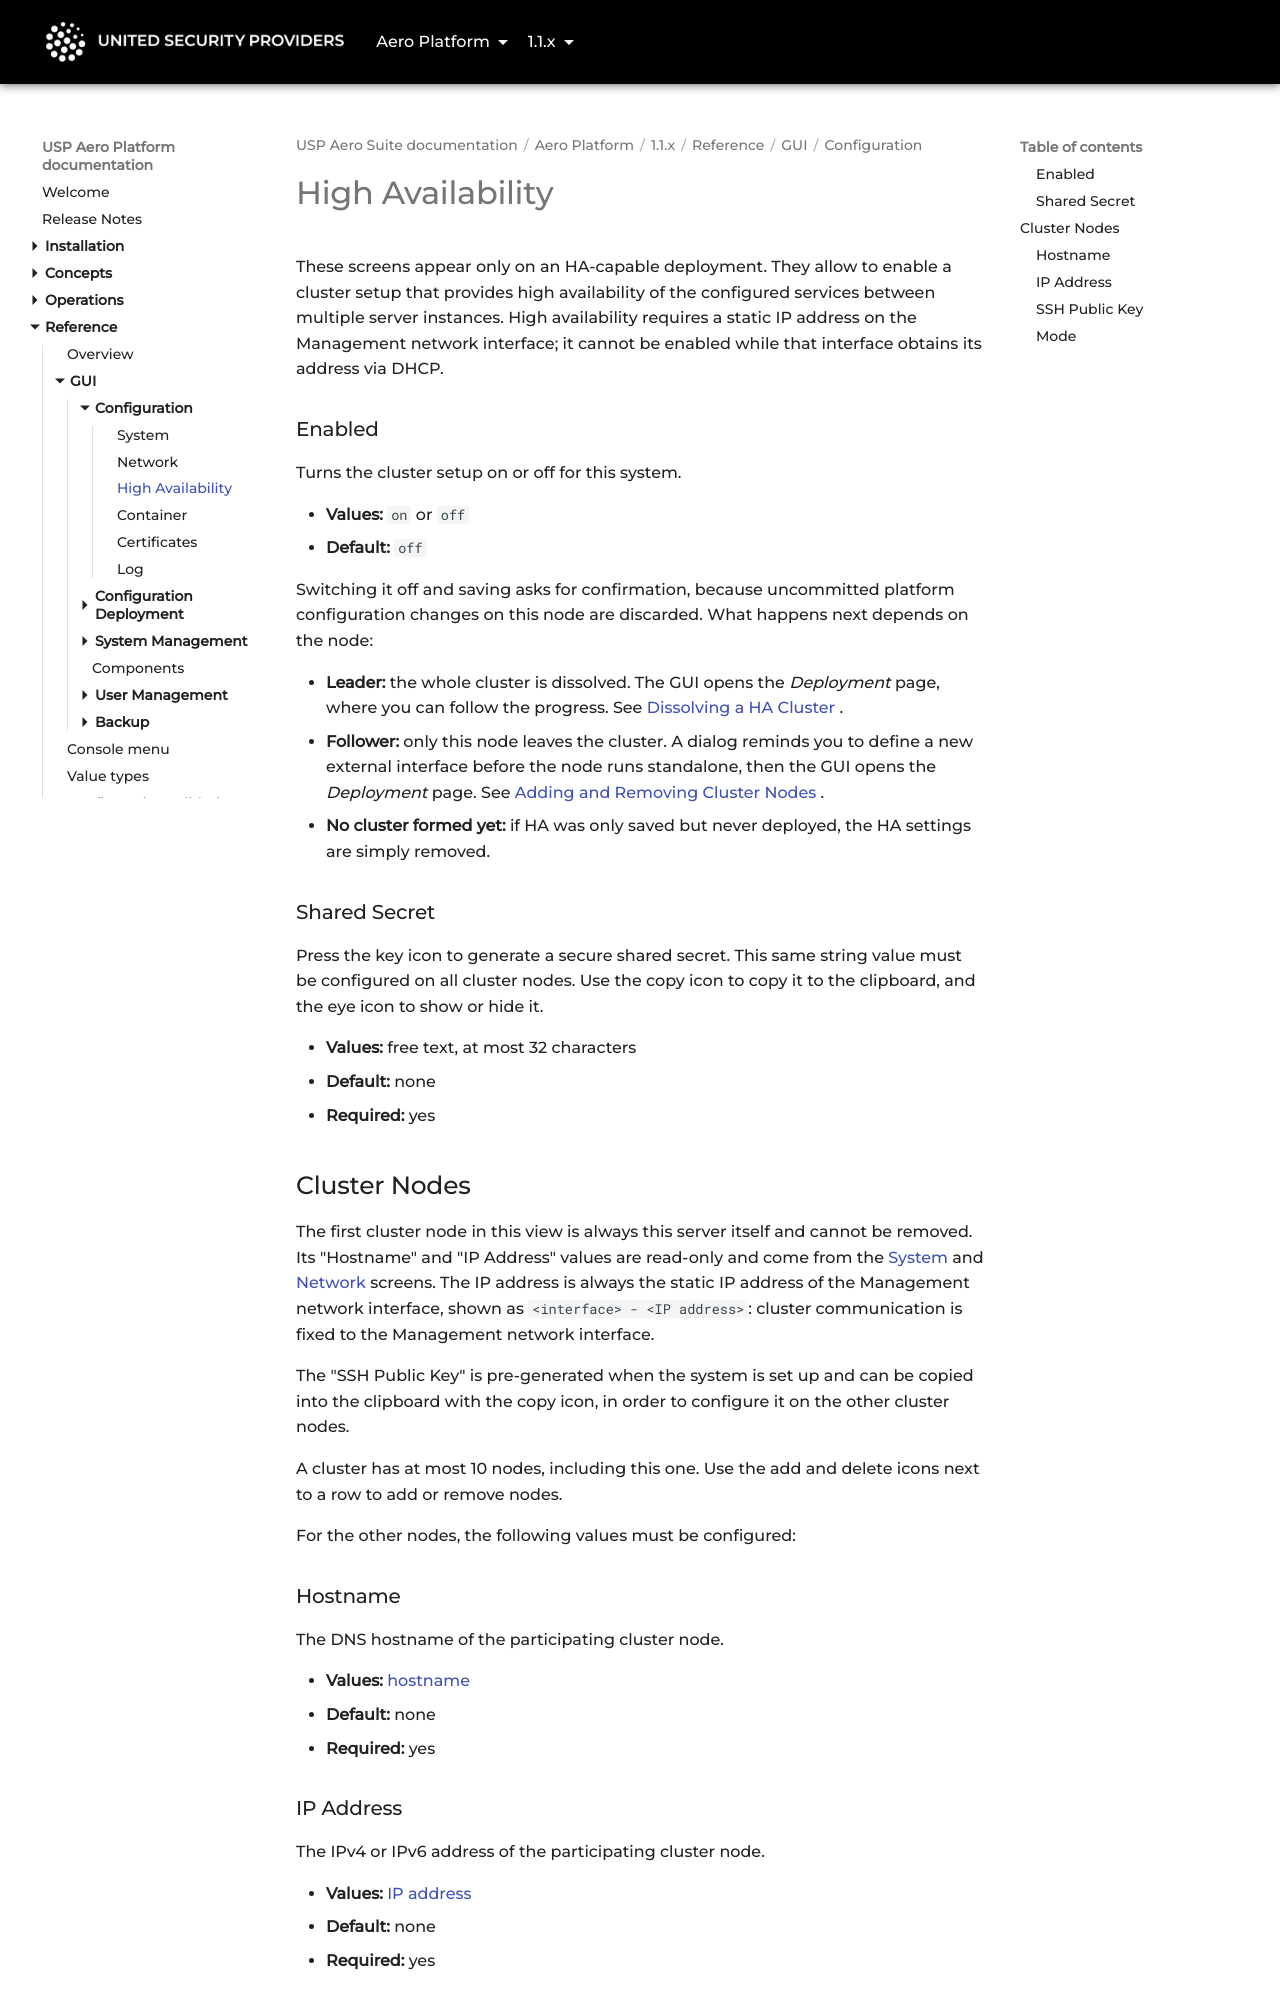

repository: united-security-providers/usp-aero · page: platform/1.1.x/reference/gui/configuration/high-availability/index.html · generator: mkdocs

---
title: "High Availability"
weight: 30
---

# High Availability

These screens appear only on an HA-capable deployment. They allow to enable a cluster setup that
provides high availability of the configured services between multiple server instances. High
availability requires a static IP address on the Management network interface; it cannot be enabled while
that interface obtains its address via DHCP.

### Enabled {#enabled}

Turns the cluster setup on or off for this system.

- **Values:** `on` or `off`
- **Default:** `off`

Switching it off and saving asks for confirmation, because uncommitted platform configuration changes on this node
are discarded. What happens next depends on the node:

- **Leader:** the whole cluster is dissolved. The GUI opens the *Deployment* page, where you can follow the
  progress. See [Dissolving a HA Cluster](../../../operations/ha/uncluster).
- **Follower:** only this node leaves the cluster. A dialog reminds you to define a new external interface before
  the node runs standalone, then the GUI opens the *Deployment* page. See
  [Adding and Removing Cluster Nodes](../../../operations/ha/add-remove-nodes).
- **No cluster formed yet:** if HA was only saved but never deployed, the HA settings are simply removed.

### Shared Secret {#sharedSecret}

Press the key icon to generate a secure shared secret. This same string value must be configured on
all cluster nodes. Use the copy icon to copy it to the clipboard, and the eye icon to show or hide it.

- **Values:** free text, at most 32 characters
- **Default:** none
- **Required:** yes

## Cluster Nodes

The first cluster node in this view is always this server itself and cannot be removed. Its "Hostname" and
"IP Address" values are read-only and come from the [System](system) and [Network](network) screens. The IP address
is always the static IP address of the Management network interface, shown as `<interface> - <IP address>`:
cluster communication is fixed to the Management network interface.

The "SSH Public Key" is pre-generated when the system is set up and can be copied into the clipboard
with the copy icon, in order to configure it on the other cluster nodes.

A cluster has at most 10 nodes, including this one. Use the add and delete icons next to a row to add or remove
nodes.

For the other nodes, the following values must be configured:

### Hostname {#hostname}

The DNS hostname of the participating cluster node.

- **Values:** [hostname](../../value-types#hostname)
- **Default:** none
- **Required:** yes
